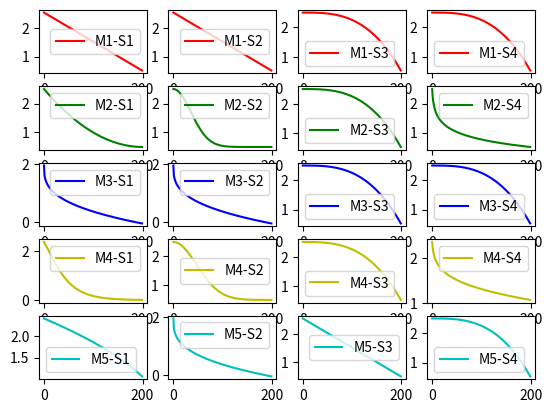
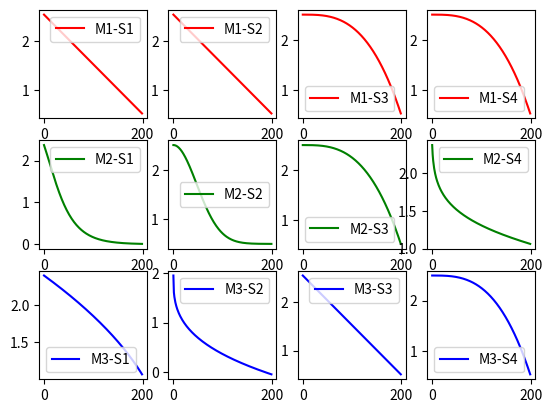
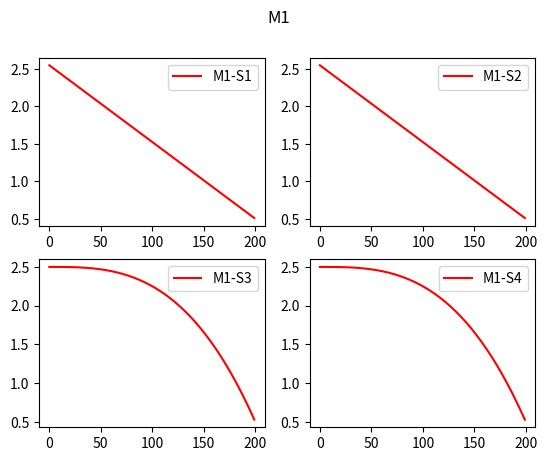
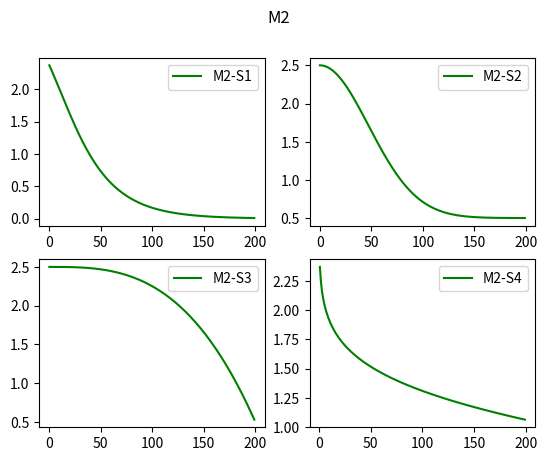
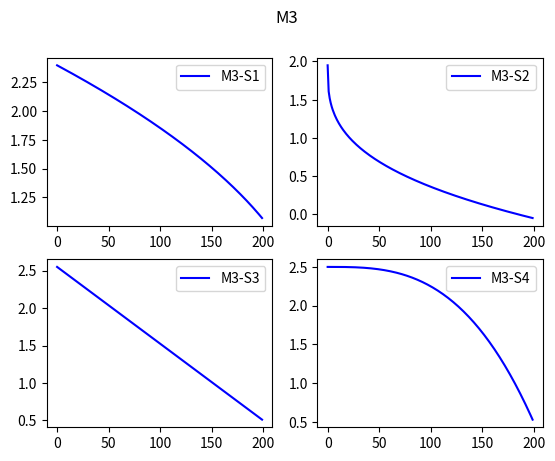

Reproduce these figures in Python, in order.
import numpy as np
import matplotlib.pyplot as plt

UPDATE_STRATEGIES ={
    "TCSSA1":
            {
                "S1":(lambda t, T: -2.05 * t / T + 2.55),
                "S2":(lambda t, T: -2.05 * t / T + 2.55),
                "S3":(lambda t, T: (-2.0 * t**3) / T**3 + 2.5),
                "S4":(lambda t, T: (-2.0 * t**3) / T**3 + 2.5)
            },
    "TCSSA2":
            {
                "S1":(lambda t, T: 2.5 + 2.0*(t*1.0/T)**2 - 4.0*t/T),
                "S2":(lambda t, T: 0.5 + 2.0*np.exp(-(4.0*t/T)**2)),
                "S3":(lambda t, T: (-2.0*t**3/T**3) + 2.5),
                "S4":(lambda t, T: 2.5 - (2.0*np.log(t)/np.log(T))) 
            },
    "TCSSA3":
            {
                "S1":(lambda t, T: 1.95 - 2.0*t**(1.0/3)/T**(1.0/3)),
                "S2":(lambda t, T: 1.95 - 2.0*t**(1.0/3)/T**(1.0/3)),
                "S3":(lambda t, T: (-2.0 * t**3/T**3) + 2.5),
                "S4":(lambda t, T: (-2.0 * t**3/T**3) + 2.5)  
            },
    "TCSSA4":
            {
                "S1":(lambda t, T: 1.5*np.sqrt(2.5 - 2.5*np.tanh(t*6/T))),
                "S2":(lambda t, T: 0.5 + 2.0*np.exp(-(3.0*t/T)**2)),
                "S3":(lambda t, T: (-2.0 * t**3/T**3) + 2.5),
                "S4":(lambda t, T: 1.5 * np.sqrt(2.5 - (2.0*np.log(t)/np.log(T)))) 
            },
    "TCSSA5":
            {
                "S1":(lambda t, T: 1.5*np.sqrt(-2.05 * t / T + 2.55)),
                "S2":(lambda t, T: 1.95 - 2.0*t**(1.0/3)/T**(1.0/3)),
                "S3":(lambda t, T: -2.05 * t / T + 2.55),
                "S4":(lambda t, T: (-2.0 * t**3/T**3) + 2.5)  
            }
}

if __name__ == '__main__':
    T = 200
    fig = plt.figure()
    l = 1
    for st, c, name in zip(UPDATE_STRATEGIES, ['r', 'g', 'b', 'y', 'c'], ["M1", "M2", "M3", "M4", "M5"]):
        for sb in sorted(UPDATE_STRATEGIES[st]):
            f = UPDATE_STRATEGIES[st][sb]
            s = [f(t, T) for t in range(T)]
            ax = fig.add_subplot(len(UPDATE_STRATEGIES.keys()), 4, l)
            l = l+1
            ax.plot(s, c, label=name+"-"+sb)
            ax.legend()
        T = 200
    fig = plt.figure()
    l = 1
    for st, c, name in zip(["TCSSA1", "TCSSA4", "TCSSA5"], ['r', 'g', 'b'], ["M1", "M2", "M3"]):
        for sb in sorted(UPDATE_STRATEGIES[st]):
            f = UPDATE_STRATEGIES[st][sb]
            s = [f(t, T) for t in range(T)]
            ax = fig.add_subplot(3, 4, l)
            l = l+1
            ax.plot(s, c, label=name+"-"+sb)
            ax.legend()
    
    for st, c, name in zip(["TCSSA1", "TCSSA4", "TCSSA5"], ['r', 'g', 'b'], ["M1", "M2", "M3"]):
        fig = plt.figure()
        l = 1
        fig.suptitle(name)
        for sb in sorted(UPDATE_STRATEGIES[st]):
            f = UPDATE_STRATEGIES[st][sb]
            s = [f(t, T) for t in range(T)]
            ax = fig.add_subplot(2, 2, l)
            l = l+1
            ax.plot(s, c, label=name+"-"+sb)
            ax.legend()
    plt.show()
